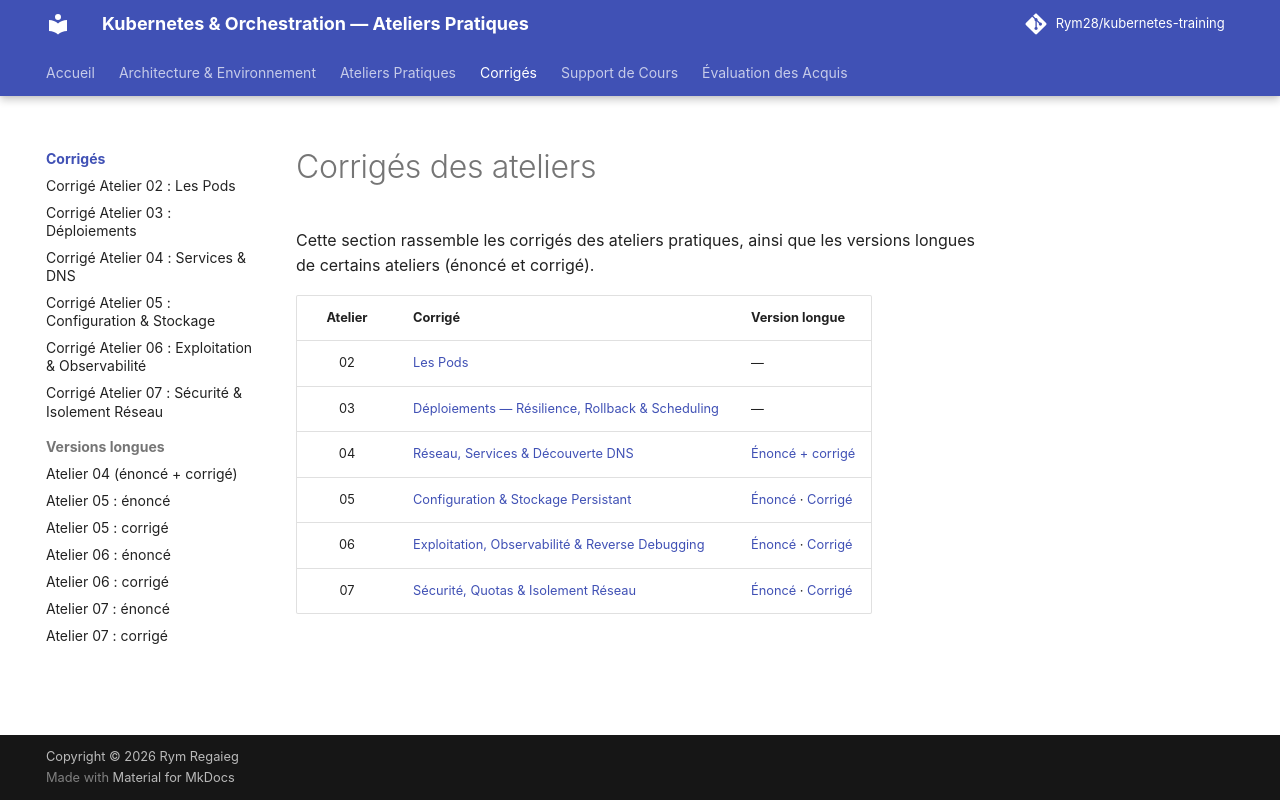

repository: Rym28/kubernetes-training · page: corrections/index.html · generator: mkdocs

# Corrigés des ateliers

Cette section rassemble les corrigés des ateliers pratiques, ainsi que les versions longues de certains ateliers (énoncé et corrigé).

| Atelier | Corrigé | Version longue |
| :---: | :--- | :--- |
| 02 | [Les Pods](02-pods.md) | — |
| 03 | [Déploiements — Résilience, Rollback & Scheduling](03-deploiements.md) | — |
| 04 | [Réseau, Services & Découverte DNS](04-services.md) | [Énoncé + corrigé](04-services-version-longue.md) |
| 05 | [Configuration & Stockage Persistant](05-volumes.md) | [Énoncé](05-volumes-longue-enonce.md) · [Corrigé](05-volumes-longue-corrige.md) |
| 06 | [Exploitation, Observabilité & Reverse Debugging](06-supervision.md) | [Énoncé](06-supervision-longue-enonce.md) · [Corrigé](06-supervision-longue-corrige.md) |
| 07 | [Sécurité, Quotas & Isolement Réseau](07-securite.md) | [Énoncé](07-securite-longue-enonce.md) · [Corrigé](07-securite-longue-corrige.md) |
